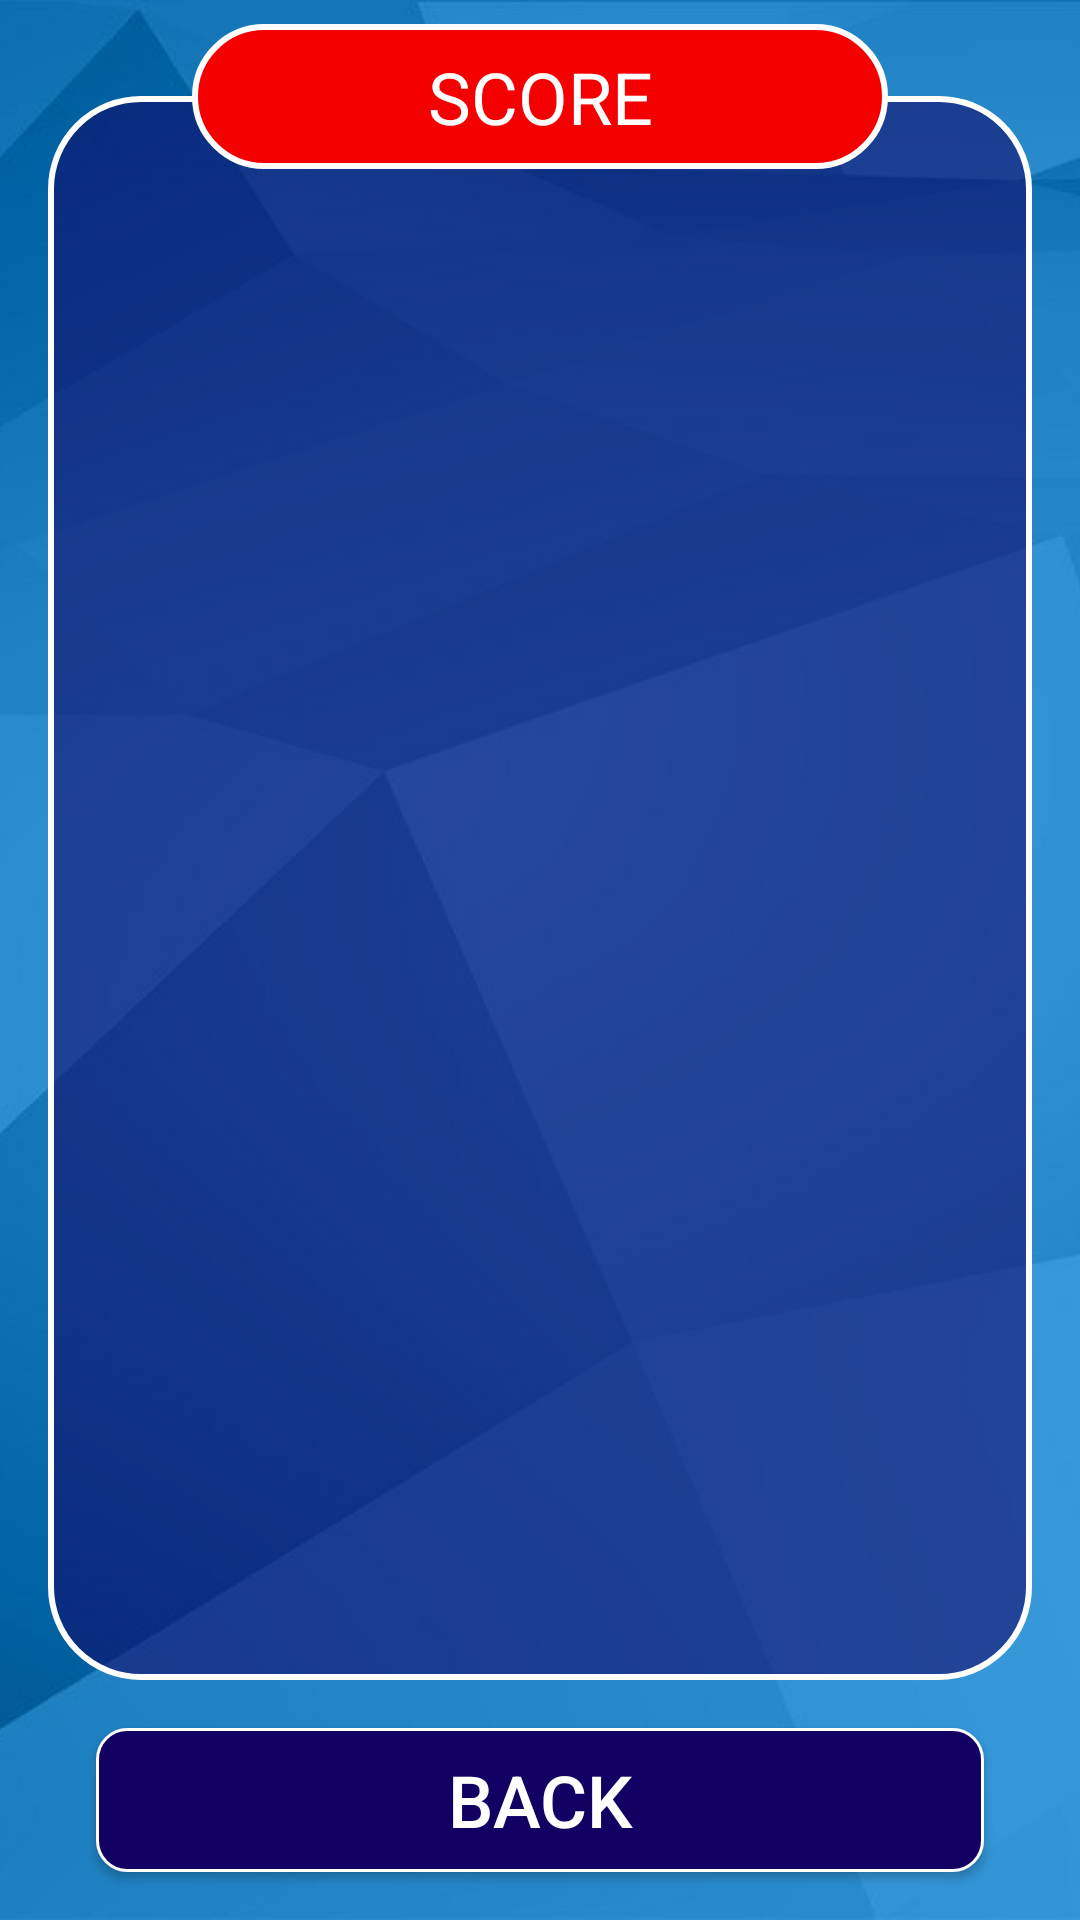

Android layout source for this screen:
<!-- AndroidManifest.xml: application theme Theme.SportingHokkey -->
<!-- res/layout/fragment_score.xml -->
<layout>
    <androidx.constraintlayout.widget.ConstraintLayout xmlns:android="http://schemas.android.com/apk/res/android"
        xmlns:app="http://schemas.android.com/apk/res-auto"
        xmlns:tools="http://schemas.android.com/tools"
        android:layout_width="match_parent"
        android:layout_height="match_parent"
        tools:context=".ScoreFragment" >

        <ImageView
            android:id="@+id/imageView4"
            android:layout_width="0dp"
            android:layout_height="0dp"
            android:adjustViewBounds="true"
            android:background="#8B120063"
            android:cropToPadding="false"
            android:scaleType="centerCrop"
            android:src="@drawable/bg"
            app:layout_constraintBottom_toBottomOf="parent"
            app:layout_constraintEnd_toEndOf="parent"
            app:layout_constraintHorizontal_bias="1.0"
            app:layout_constraintStart_toStartOf="parent"
            app:layout_constraintTop_toTopOf="parent"
            app:layout_constraintVertical_bias="0.0" />

        <androidx.appcompat.widget.AppCompatButton
            android:id="@+id/button4"
            android:layout_width="0dp"
            android:layout_height="wrap_content"
            android:layout_marginStart="32dp"
            android:layout_marginEnd="32dp"
            android:layout_marginBottom="16dp"
            android:background="@drawable/but2"
            android:text="Back"
            android:textColor="#FFFFFF"
            android:textSize="24sp"
            app:layout_constraintBottom_toBottomOf="parent"
            app:layout_constraintEnd_toEndOf="parent"
            app:layout_constraintStart_toStartOf="parent" />

        <androidx.recyclerview.widget.RecyclerView
            android:id="@+id/list"
            android:layout_width="0dp"
            android:layout_height="0dp"
            android:layout_marginStart="16dp"
            android:layout_marginTop="32dp"
            android:layout_marginEnd="16dp"
            android:layout_marginBottom="16dp"
            android:background="@drawable/bg_list"
            android:paddingTop="32dp"
            app:layoutManager="androidx.recyclerview.widget.LinearLayoutManager"
            android:orientation="vertical"
            app:layout_constraintBottom_toTopOf="@+id/button4"
            app:layout_constraintEnd_toEndOf="parent"
            app:layout_constraintStart_toStartOf="parent"
            app:layout_constraintTop_toTopOf="parent">

        </androidx.recyclerview.widget.RecyclerView>

        <TextView
            android:id="@+id/textView2"
            android:layout_width="0dp"
            android:layout_height="wrap_content"
            android:layout_marginStart="48dp"
            android:layout_marginEnd="48dp"
            android:background="@drawable/bg_round"
            android:gravity="center"
            android:paddingHorizontal="32dp"
            android:paddingVertical="8dp"
            android:text="SCORE"
            android:textColor="#FFFFFF"
            android:textSize="24sp"
            app:layout_constraintBottom_toTopOf="@+id/list"
            app:layout_constraintEnd_toEndOf="@+id/list"
            app:layout_constraintStart_toStartOf="@+id/list"
            app:layout_constraintTop_toTopOf="@+id/list" />
    </androidx.constraintlayout.widget.ConstraintLayout>
</layout>
<!-- resources referenced by this layout -->
<resources>
  <!-- drawable bg: png bitmap (drawable, 151500 bytes) -->
  <!-- drawable bg_list (drawable) -->
  <?xml version="1.0" encoding="utf-8"?>
  <shape xmlns:android="http://schemas.android.com/apk/res/android">
      <solid android:color="#8B120063"/>
      <stroke android:color="@color/white" android:width="2dp"/>
      <corners android:radius="30dp"/>
  </shape>
  <!-- drawable bg_round (drawable) -->
  <?xml version="1.0" encoding="utf-8"?>
  <shape xmlns:android="http://schemas.android.com/apk/res/android">
      <solid android:color="#F50000"/>
      <stroke android:color="@color/white" android:width="2dp"/>
      <corners android:radius="30dp"/>
  </shape>
  <!-- drawable but2 (drawable) -->
  <?xml version="1.0" encoding="utf-8"?>
  <shape xmlns:android="http://schemas.android.com/apk/res/android">
   <corners android:radius="10dp"/>
      <solid android:color="#120063"/>
      <stroke android:color="@color/white" android:width="1dp"/>
  </shape>
  <style name="Theme.SportingHokkey" parent="Theme.MaterialComponents.DayNight.DarkActionBar">
          
          <item name="colorPrimary">@color/purple_500</item>
          <item name="colorPrimaryVariant">@color/purple_700</item>
          <item name="colorOnPrimary">@color/white</item>
          
          <item name="colorSecondary">@color/teal_200</item>
          <item name="colorSecondaryVariant">@color/teal_700</item>
          <item name="colorOnSecondary">@color/black</item>
          
          <item name="android:statusBarColor" tools:targetApi="l">#FF616161</item>
          
          <item name="android:windowNoTitle">true</item>
          <item name="android:windowActionBar">false</item>
          <item name="windowNoTitle">true</item>
          <item name="windowActionBar">false</item>
      </style>
  <!-- not gathered from this repository: default colours our renderer supplied (Android Studio template values) -->
  <color name="purple_500">#FF6200EE</color>
  <color name="purple_700">#FF3700B3</color>
  <color name="teal_200">#FF03DAC5</color>
  <color name="teal_700">#FF018786</color>
  <color name="black">#FF000000</color>
  <color name="white">#FFFFFFFF</color>
</resources>
